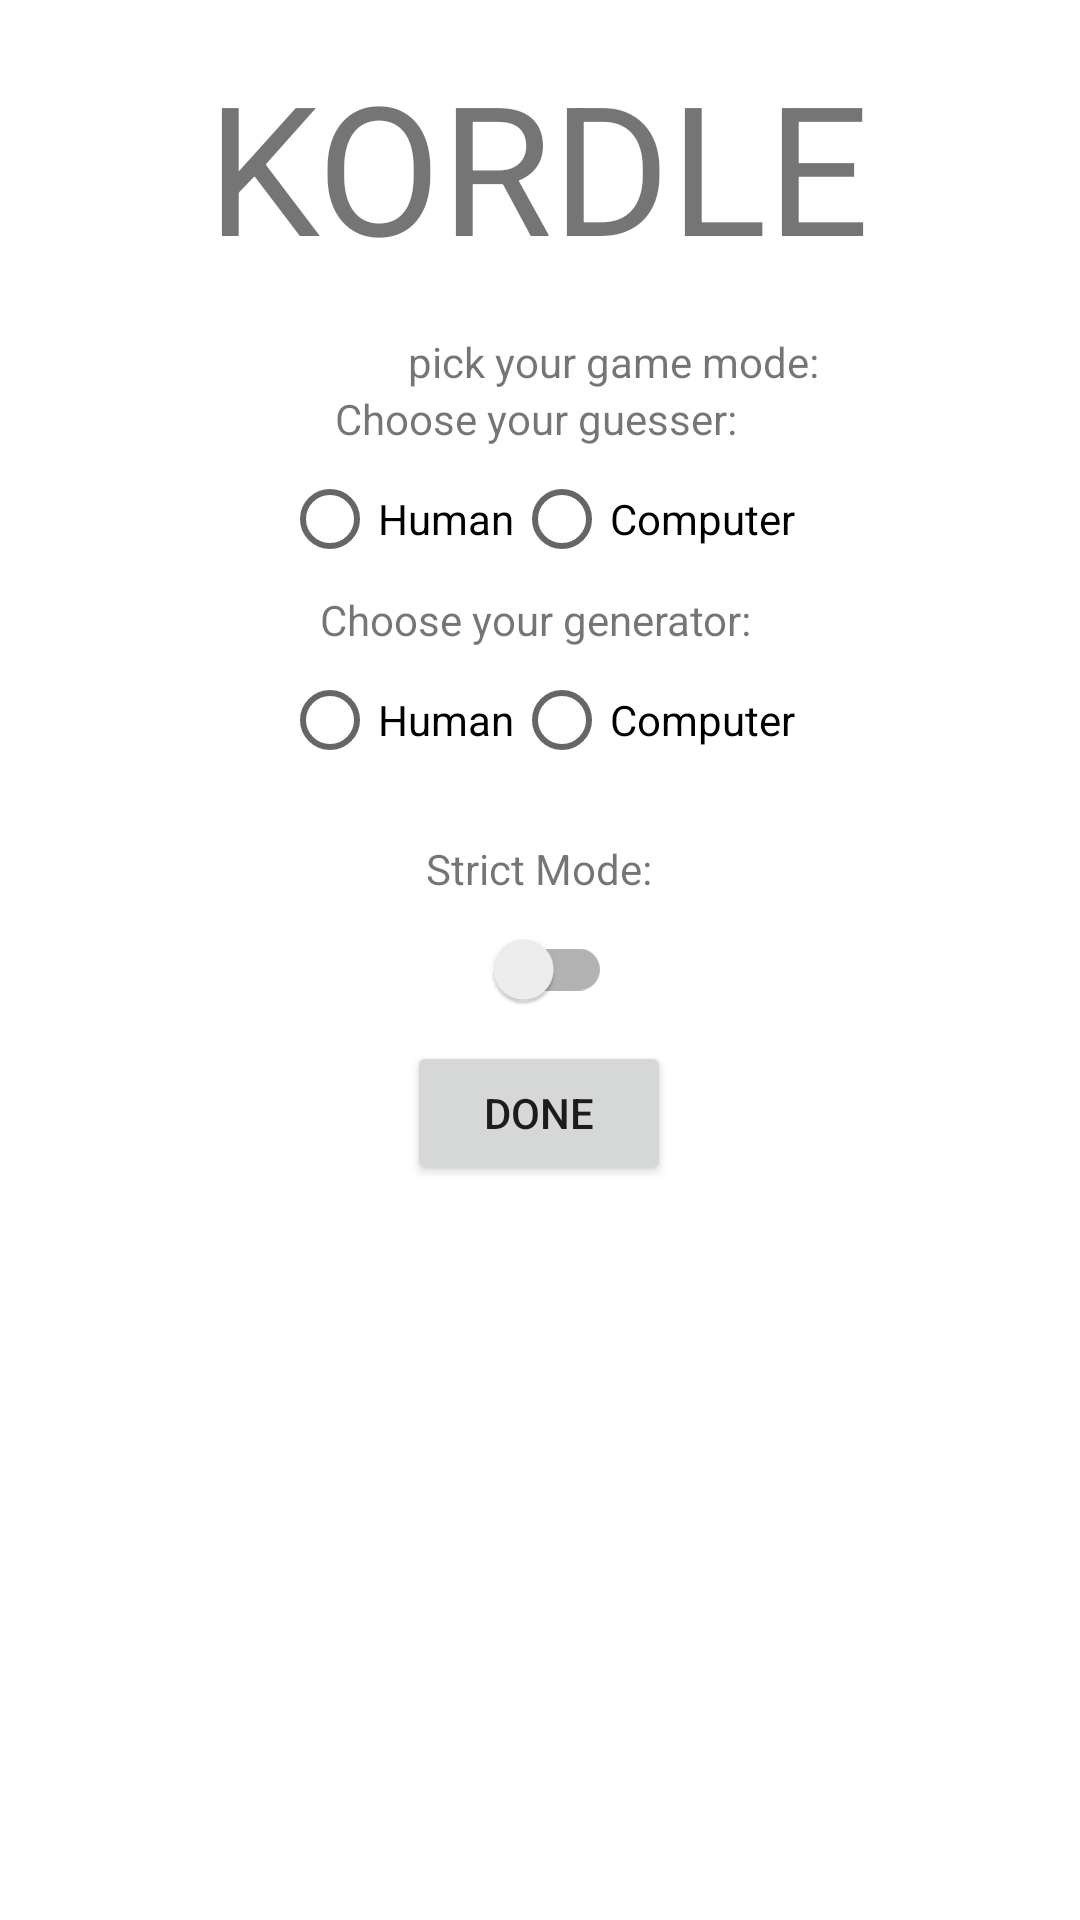

Android layout source for this screen:
<!-- AndroidManifest.xml: application theme Theme.Kwordle -->
<!-- res/layout/starting_screen_activity.xml -->
<?xml version="1.0" encoding="utf-8"?>
<androidx.constraintlayout.widget.ConstraintLayout xmlns:android="http://schemas.android.com/apk/res/android"
    xmlns:app="http://schemas.android.com/apk/res-auto"
    xmlns:tools="http://schemas.android.com/tools"
    android:layout_width="match_parent"
    android:layout_height="match_parent">


    <TextView
        android:id="@+id/textView10"
        android:layout_width="wrap_content"
        android:layout_height="wrap_content"
        android:text="Choose your guesser: "
        android:gravity="center"
        app:layout_constraintBottom_toBottomOf="parent"
        app:layout_constraintEnd_toEndOf="parent"
        app:layout_constraintStart_toStartOf="parent"
        app:layout_constraintTop_toBottomOf="@+id/textView3"
        app:layout_constraintVertical_bias="0.0" />

    <RadioGroup xmlns:android="http://schemas.android.com/apk/res/android"
        android:id="@+id/Guesser"
        android:layout_width="match_parent"
        android:layout_height="wrap_content"
        android:layout_marginStart="45dp"
        android:layout_marginEnd="46dp"
        android:orientation="horizontal"
        android:gravity="center"
        app:layout_constraintEnd_toEndOf="parent"
        app:layout_constraintHorizontal_bias="0.0"
        app:layout_constraintStart_toStartOf="parent"
        app:layout_constraintTop_toBottomOf="@+id/textView10" >
        <RadioButton android:id="@+id/HumanGuesser"
            android:layout_width="wrap_content"
            android:layout_height="wrap_content"
            android:text="Human"
            android:onClick="onRadioButtonClicked"/>
        <RadioButton android:id="@+id/ComputerGuesser"
            android:layout_width="wrap_content"
            android:layout_height="wrap_content"
            android:text="Computer"
            android:onClick="onRadioButtonClicked"/>
    </RadioGroup>

    <TextView
        android:id="@+id/textView11"
        android:layout_width="wrap_content"
        android:layout_height="wrap_content"
        android:text="Choose your generator: "
        android:gravity="center"
        app:layout_constraintBottom_toBottomOf="parent"
        app:layout_constraintEnd_toEndOf="parent"
        app:layout_constraintStart_toStartOf="parent"
        app:layout_constraintTop_toBottomOf="@id/Guesser"
        app:layout_constraintVertical_bias="0.0" />


    <RadioGroup xmlns:android="http://schemas.android.com/apk/res/android"
        android:id="@+id/Generator"
        android:layout_width="match_parent"
        android:layout_height="wrap_content"
        android:layout_marginStart="45dp"
        android:layout_marginEnd="46dp"
        android:orientation="horizontal"
        android:gravity="center"
        app:layout_constraintEnd_toEndOf="parent"
        app:layout_constraintHorizontal_bias="0.0"
        app:layout_constraintStart_toStartOf="parent"
        app:layout_constraintTop_toBottomOf="@id/textView11" >
        <RadioButton android:id="@+id/HumanGenerator"
            android:layout_width="wrap_content"
            android:layout_height="wrap_content"
            android:text="Human"
            android:onClick="onRadioButtonClicked"/>
        <RadioButton android:id="@+id/ComputerGenerator"
            android:layout_width="wrap_content"
            android:layout_height="wrap_content"
            android:text="Computer"
            android:onClick="onRadioButtonClicked"/>
    </RadioGroup>

    <Button
        android:id="@+id/Done"
        android:layout_width="wrap_content"
        android:layout_height="wrap_content"
        android:layout_marginStart="45dp"
        android:layout_marginEnd="46dp"
        android:text="Done"
        android:gravity="center"
        app:layout_constraintEnd_toEndOf="parent"
        app:layout_constraintStart_toStartOf="parent"
        app:layout_constraintTop_toBottomOf="@+id/StrictMode" />

    <TextView
        android:id="@+id/SwitchStrictMode"
        android:layout_width="wrap_content"
        android:layout_height="wrap_content"
        android:layout_marginStart="136dp"
        android:layout_marginTop="16dp"
        android:layout_marginEnd="137dp"
        android:text="Strict Mode:"
        app:layout_constraintEnd_toEndOf="parent"
        app:layout_constraintStart_toStartOf="parent"
        app:layout_constraintTop_toBottomOf="@id/Generator" />

    <androidx.appcompat.widget.SwitchCompat
        android:layout_width="wrap_content"
        android:layout_height="wrap_content"
        android:id="@+id/StrictMode"
        android:gravity="center"
        android:clickable="true"
        app:layout_constraintEnd_toEndOf="parent"
        app:layout_constraintStart_toStartOf="parent"
        app:layout_constraintTop_toBottomOf="@+id/SwitchStrictMode"
        android:focusable="true" />

    <TextView
        android:id="@+id/textView3"
        android:layout_width="wrap_content"
        android:layout_height="wrap_content"
        android:layout_marginStart="136dp"
        android:layout_marginTop="16dp"
        android:layout_marginEnd="137dp"
        android:text="pick your game mode:"
        app:layout_constraintEnd_toEndOf="parent"
        app:layout_constraintHorizontal_bias="0.0"
        app:layout_constraintStart_toStartOf="parent"
        app:layout_constraintTop_toBottomOf="@+id/textView2" />


    <TextView
        android:id="@+id/textView2"
        android:layout_width="wrap_content"
        android:layout_height="wrap_content"
        android:layout_marginStart="94dp"
        android:layout_marginTop="15dp"
        android:layout_marginEnd="95dp"
        android:layout_marginBottom="83dp"
        android:text="KORDLE"
        android:textSize="60sp"
        app:layout_constraintEnd_toEndOf="parent"
        app:layout_constraintStart_toStartOf="parent"
        app:layout_constraintTop_toTopOf="parent"
 />
</androidx.constraintlayout.widget.ConstraintLayout>
<!-- resources referenced by this layout -->
<resources>
  <style name="Theme.Kwordle" parent="Theme.MaterialComponents.DayNight.DarkActionBar">
          
          <item name="colorPrimary">@color/purple_500</item>
          <item name="colorPrimaryVariant">@color/purple_700</item>
          <item name="colorOnPrimary">@color/white</item>
          
          <item name="colorSecondary">@color/teal_200</item>
          <item name="colorSecondaryVariant">@color/teal_700</item>
          <item name="colorOnSecondary">@color/black</item>
          
          <item name="android:statusBarColor" tools:targetApi="l">?attr/colorPrimaryVariant</item>
          
      </style>
  <color name="purple_500">#FF6200EE</color>
  <color name="purple_700">#FF3700B3</color>
  <color name="white">#FFFFFFFF</color>
  <color name="teal_200">#FF03DAC5</color>
  <color name="teal_700">#FF018786</color>
  <color name="black">#FF000000</color>
</resources>
